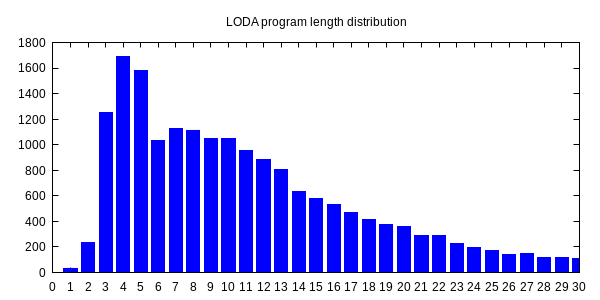

The file beside this chart, header and first rows:
0, 1
1, 36
2, 236
3, 1250
4, 1689
5, 1582
6, 1034
7, 1123
8, 1115
9, 1051
10, 1052
11, 957
12, 882
13, 803
14, 633
15, 581
16, 529
17, 466
18, 416
19, 378
20, 361
21, 291
22, 293
23, 227
24, 193
25, 176
26, 145
27, 149
28, 120
29, 115
30, 109
31, 108
32, 78
33, 65
34, 77
35, 62
36, 47
37, 48
38, 57
39, 43
40, 46
41, 44
42, 55
43, 55
44, 29
45, 37
46, 45
47, 44
48, 31
49, 37
50, 25
51, 27
52, 30
53, 28
54, 21
55, 38
56, 24
57, 18
58, 18
59, 11
60, 13
... 38 more rows
